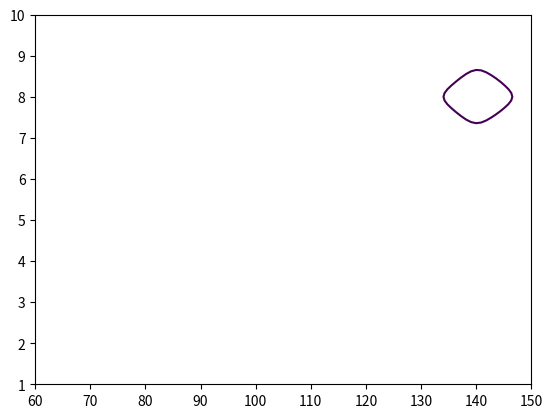
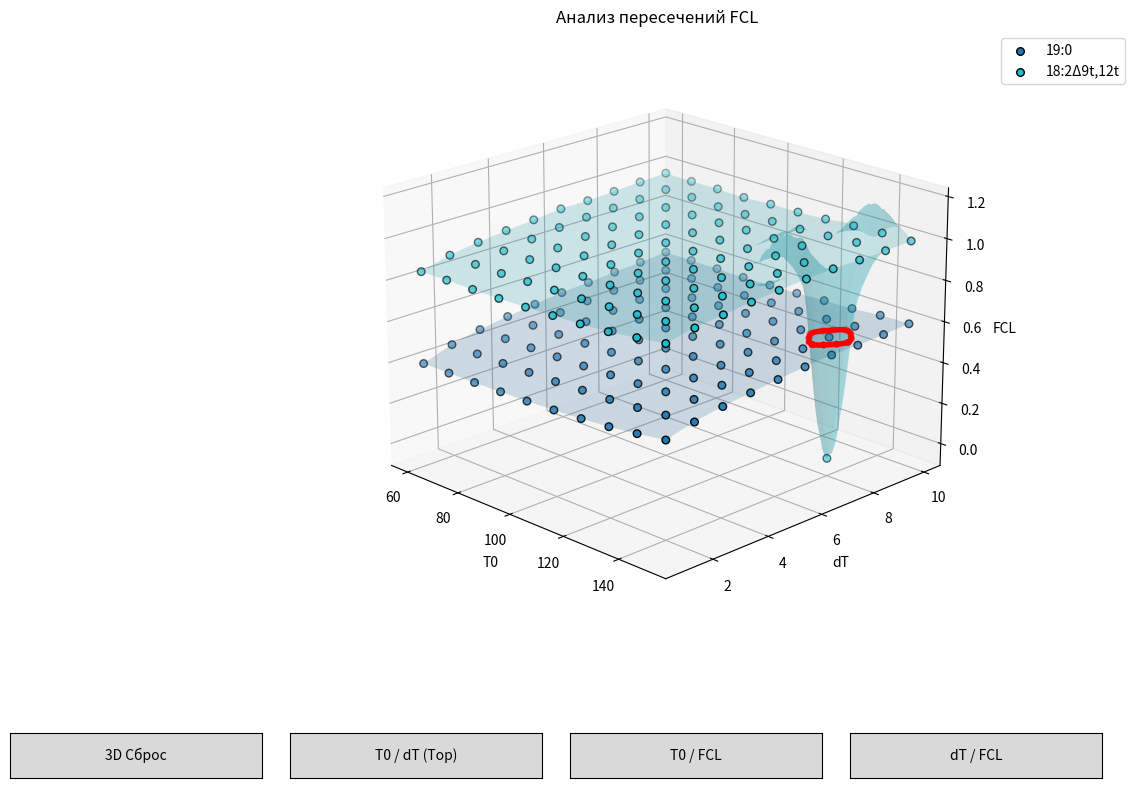

Here is the Python script that generated these plots, in order:
import numpy as np
import pandas as pd
import matplotlib.pyplot as plt
from scipy.interpolate import griddata
from matplotlib.widgets import Button

# --- БЛОК ДАННЫХ ---
# Вставьте сюда ваши полные данные
data = [
    [60.0, 1.0, "19:0", 0.396], #19:0
    [60.0, 2.0, "19:0", 0.443], #19:0
    [60.0, 3.0, "19:0", 0.472], #19:0
    [60.0, 4.0, "19:0", 0.492], #19:0
    [60.0, 5.0, "19:0", 0.509], #19:0
    [60.0, 6.0, "19:0", 0.524], #19:0
    [60.0, 7.0, "19:0", 0.532], #19:0
    [60.0, 8.0, "19:0", 0.542], #19:0
    [60.0, 9.0, "19:0", 0.55], #19:0
    [60.0, 10.0, "19:0", 0.56], #19:0
    [70.0, 1.0, "19:0", 0.396], #19:0
    [70.0, 2.0, "19:0", 0.443], #19:0
    [70.0, 3.0, "19:0", 0.472], #19:0
    [70.0, 4.0, "19:0", 0.493], #19:0
    [70.0, 5.0, "19:0", 0.512], #19:0
    [70.0, 6.0, "19:0", 0.526], #19:0
    [70.0, 7.0, "19:0", 0.535], #19:0
    [70.0, 8.0, "19:0", 0.543], #19:0
    [70.0, 9.0, "19:0", 0.551], #19:0
    [70.0, 10.0, "19:0", 0.559], #19:0
    [80.0, 1.0, "19:0", 0.397], #19:0
    [80.0, 2.0, "19:0", 0.443], #19:0
    [80.0, 3.0, "19:0", 0.473], #19:0
    [80.0, 4.0, "19:0", 0.493], #19:0
    [80.0, 5.0, "19:0", 0.511], #19:0
    [80.0, 6.0, "19:0", 0.522], #19:0
    [80.0, 7.0, "19:0", 0.533], #19:0
    [80.0, 8.0, "19:0", 0.544], #19:0
    [80.0, 9.0, "19:0", 0.552], #19:0
    [80.0, 10.0, "19:0", 0.559], #19:0
    [90.0, 1.0, "19:0", 0.4], #19:0
    [90.0, 2.0, "19:0", 0.446], #19:0
    [90.0, 3.0, "19:0", 0.475], #19:0
    [90.0, 4.0, "19:0", 0.495], #19:0
    [90.0, 5.0, "19:0", 0.51], #19:0
    [90.0, 6.0, "19:0", 0.523], #19:0
    [90.0, 7.0, "19:0", 0.536], #19:0
    [90.0, 8.0, "19:0", 0.542], #19:0
    [90.0, 9.0, "19:0", 0.55], #19:0
    [90.0, 10.0, "19:0", 0.558], #19:0
    [100.0, 1.0, "19:0", 0.403], #19:0
    [100.0, 2.0, "19:0", 0.449], #19:0
    [100.0, 3.0, "19:0", 0.477], #19:0
    [100.0, 4.0, "19:0", 0.497], #19:0
    [100.0, 5.0, "19:0", 0.512], #19:0
    [100.0, 6.0, "19:0", 0.525], #19:0
    [100.0, 7.0, "19:0", 0.535], #19:0
    [100.0, 8.0, "19:0", 0.546], #19:0
    [100.0, 9.0, "19:0", 0.553], #19:0
    [100.0, 10.0, "19:0", 0.562], #19:0
    [110.0, 1.0, "19:0", 0.409], #19:0
    [110.0, 2.0, "19:0", 0.455], #19:0
    [110.0, 3.0, "19:0", 0.481], #19:0
    [110.0, 4.0, "19:0", 0.501], #19:0
    [110.0, 5.0, "19:0", 0.517], #19:0
    [110.0, 6.0, "19:0", 0.528], #19:0
    [110.0, 7.0, "19:0", 0.542], #19:0
    [110.0, 8.0, "19:0", 0.552], #19:0
    [110.0, 9.0, "19:0", 0.56], #19:0
    [110.0, 10.0, "19:0", 0.564], #19:0
    [120.0, 1.0, "19:0", 0.417], #19:0
    [120.0, 2.0, "19:0", 0.459], #19:0
    [120.0, 3.0, "19:0", 0.486], #19:0
    [120.0, 4.0, "19:0", 0.508], #19:0
    [120.0, 5.0, "19:0", 0.523], #19:0
    [120.0, 6.0, "19:0", 0.536], #19:0
    [120.0, 7.0, "19:0", 0.544], #19:0
    [120.0, 8.0, "19:0", 0.557], #19:0
    [120.0, 9.0, "19:0", 0.562], #19:0
    [120.0, 10.0, "19:0", 0.571], #19:0
    [130.0, 1.0, "19:0", 0.428], #19:0
    [130.0, 2.0, "19:0", 0.469], #19:0
    [130.0, 3.0, "19:0", 0.495], #19:0
    [130.0, 4.0, "19:0", 0.513], #19:0
    [130.0, 5.0, "19:0", 0.527], #19:0
    [130.0, 6.0, "19:0", 0.543], #19:0
    [130.0, 7.0, "19:0", 0.551], #19:0
    [130.0, 8.0, "19:0", 0.561], #19:0
    [130.0, 9.0, "19:0", 0.568], #19:0
    [130.0, 10.0, "19:0", 0.576], #19:0
    [140.0, 1.0, "19:0", 0.445], #19:0
    [140.0, 2.0, "19:0", 0.482], #19:0
    [140.0, 3.0, "19:0", 0.507], #19:0
    [140.0, 4.0, "19:0", 0.526], #19:0
    [140.0, 5.0, "19:0", 0.539], #19:0
    [140.0, 6.0, "19:0", 0.549], #19:0
    [140.0, 7.0, "19:0", 0.56], #19:0
    [140.0, 8.0, "19:0", 0.57], #19:0
    [140.0, 9.0, "19:0", 0.578], #19:0
    [140.0, 10.0, "19:0", 0.587], #19:0
    [150.0, 1.0, "19:0", 0.465], #19:0
    [150.0, 2.0, "19:0", 0.499], #19:0
    [150.0, 3.0, "19:0", 0.522], #19:0
    [150.0, 4.0, "19:0", 0.538], #19:0
    [150.0, 5.0, "19:0", 0.553], #19:0
    [150.0, 6.0, "19:0", 0.566], #19:0
    [150.0, 7.0, "19:0", 0.576], #19:0
    [150.0, 8.0, "19:0", 0.577], #19:0
    [150.0, 9.0, "19:0", 0.583], #19:0
    [150.0, 10.0, "19:0", 0.59], #19:0
    #
    [60.0, 1.0, "18:2Δ9t,12t", 0.842], #18:2Δ9t,12t
    [60.0, 2.0, "18:2Δ9t,12t", 0.879], #18:2Δ9t,12t
    [60.0, 3.0, "18:2Δ9t,12t", 0.9], #18:2Δ9t,12t
    [60.0, 4.0, "18:2Δ9t,12t", 0.916], #18:2Δ9t,12t
    [60.0, 5.0, "18:2Δ9t,12t", 0.928], #18:2Δ9t,12t
    [60.0, 6.0, "18:2Δ9t,12t", 0.942], #18:2Δ9t,12t
    [60.0, 7.0, "18:2Δ9t,12t", 0.943], #18:2Δ9t,12t
    [60.0, 8.0, "18:2Δ9t,12t", 0.95], #18:2Δ9t,12t
    [60.0, 9.0, "18:2Δ9t,12t", 0.958], #18:2Δ9t,12t
    [60.0, 10.0, "18:2Δ9t,12t", 0.964], #18:2Δ9t,12t
    [70.0, 1.0, "18:2Δ9t,12t", 0.844], #18:2Δ9t,12t
    [70.0, 2.0, "18:2Δ9t,12t", 0.877], #18:2Δ9t,12t
    [70.0, 3.0, "18:2Δ9t,12t", 0.9], #18:2Δ9t,12t
    [70.0, 4.0, "18:2Δ9t,12t", 0.916], #18:2Δ9t,12t
    [70.0, 5.0, "18:2Δ9t,12t", 0.931], #18:2Δ9t,12t
    [70.0, 6.0, "18:2Δ9t,12t", 0.941], #18:2Δ9t,12t
    [70.0, 7.0, "18:2Δ9t,12t", 0.946], #18:2Δ9t,12t
    [70.0, 8.0, "18:2Δ9t,12t", 0.95], #18:2Δ9t,12t
    [70.0, 9.0, "18:2Δ9t,12t", 0.959], #18:2Δ9t,12t
    [70.0, 10.0, "18:2Δ9t,12t", 0.961], #18:2Δ9t,12t
    [80.0, 1.0, "18:2Δ9t,12t", 0.843], #18:2Δ9t,12t
    [80.0, 2.0, "18:2Δ9t,12t", 0.876], #18:2Δ9t,12t
    [80.0, 3.0, "18:2Δ9t,12t", 0.9], #18:2Δ9t,12t
    [80.0, 4.0, "18:2Δ9t,12t", 0.914], #18:2Δ9t,12t
    [80.0, 5.0, "18:2Δ9t,12t", 0.928], #18:2Δ9t,12t
    [80.0, 6.0, "18:2Δ9t,12t", 0.934], #18:2Δ9t,12t
    [80.0, 7.0, "18:2Δ9t,12t", 0.943], #18:2Δ9t,12t
    [80.0, 8.0, "18:2Δ9t,12t", 0.949], #18:2Δ9t,12t
    [80.0, 9.0, "18:2Δ9t,12t", 0.96], #18:2Δ9t,12t
    [80.0, 10.0, "18:2Δ9t,12t", 0.962], #18:2Δ9t,12t
    [90.0, 1.0, "18:2Δ9t,12t", 0.844], #18:2Δ9t,12t
    [90.0, 2.0, "18:2Δ9t,12t", 0.88], #18:2Δ9t,12t
    [90.0, 3.0, "18:2Δ9t,12t", 0.903], #18:2Δ9t,12t
    [90.0, 4.0, "18:2Δ9t,12t", 0.918], #18:2Δ9t,12t
    [90.0, 5.0, "18:2Δ9t,12t", 0.929], #18:2Δ9t,12t
    [90.0, 6.0, "18:2Δ9t,12t", 0.937], #18:2Δ9t,12t
    [90.0, 7.0, "18:2Δ9t,12t", 0.945], #18:2Δ9t,12t
    [90.0, 8.0, "18:2Δ9t,12t", 0.952], #18:2Δ9t,12t
    [90.0, 9.0, "18:2Δ9t,12t", 0.953], #18:2Δ9t,12t
    [90.0, 10.0, "18:2Δ9t,12t", 0.959], #18:2Δ9t,12t
    [100.0, 1.0, "18:2Δ9t,12t", 0.847], #18:2Δ9t,12t
    [100.0, 2.0, "18:2Δ9t,12t", 0.883], #18:2Δ9t,12t
    [100.0, 3.0, "18:2Δ9t,12t", 0.905], #18:2Δ9t,12t
    [100.0, 4.0, "18:2Δ9t,12t", 0.918], #18:2Δ9t,12t
    [100.0, 5.0, "18:2Δ9t,12t", 0.931], #18:2Δ9t,12t
    [100.0, 6.0, "18:2Δ9t,12t", 0.939], #18:2Δ9t,12t
    [100.0, 7.0, "18:2Δ9t,12t", 0.946], #18:2Δ9t,12t
    [100.0, 8.0, "18:2Δ9t,12t", 0.954], #18:2Δ9t,12t
    [100.0, 9.0, "18:2Δ9t,12t", 0.955], #18:2Δ9t,12t
    [100.0, 10.0, "18:2Δ9t,12t", 0.965], #18:2Δ9t,12t
    [110.0, 1.0, "18:2Δ9t,12t", 0.852], #18:2Δ9t,12t
    [110.0, 2.0, "18:2Δ9t,12t", 0.886], #18:2Δ9t,12t
    [110.0, 3.0, "18:2Δ9t,12t", 0.907], #18:2Δ9t,12t
    [110.0, 4.0, "18:2Δ9t,12t", 0.92], #18:2Δ9t,12t
    [110.0, 5.0, "18:2Δ9t,12t", 0.932], #18:2Δ9t,12t
    [110.0, 6.0, "18:2Δ9t,12t", 0.94], #18:2Δ9t,12t
    [110.0, 7.0, "18:2Δ9t,12t", 0.952], #18:2Δ9t,12t
    [110.0, 8.0, "18:2Δ9t,12t", 0.959], #18:2Δ9t,12t
    [110.0, 9.0, "18:2Δ9t,12t", 0.961], #18:2Δ9t,12t
    [110.0, 10.0, "18:2Δ9t,12t", 0.966], #18:2Δ9t,12t
    [120.0, 1.0, "18:2Δ9t,12t", 0.858], #18:2Δ9t,12t
    [120.0, 2.0, "18:2Δ9t,12t", 0.893], #18:2Δ9t,12t
    [120.0, 3.0, "18:2Δ9t,12t", 0.913], #18:2Δ9t,12t
    [120.0, 4.0, "18:2Δ9t,12t", 0.927], #18:2Δ9t,12t
    [120.0, 5.0, "18:2Δ9t,12t", 0.938], #18:2Δ9t,12t
    [120.0, 6.0, "18:2Δ9t,12t", 0.947], #18:2Δ9t,12t
    [120.0, 7.0, "18:2Δ9t,12t", 0.952], #18:2Δ9t,12t
    [120.0, 8.0, "18:2Δ9t,12t", 0.96], #18:2Δ9t,12t
    [120.0, 9.0, "18:2Δ9t,12t", 0.964], #18:2Δ9t,12t
    [120.0, 10.0, "18:2Δ9t,12t", 0.972], #18:2Δ9t,12t
    [130.0, 1.0, "18:2Δ9t,12t", 0.867], #18:2Δ9t,12t
    [130.0, 2.0, "18:2Δ9t,12t", 0.901], #18:2Δ9t,12t
    [130.0, 3.0, "18:2Δ9t,12t", 0.919], #18:2Δ9t,12t
    [130.0, 4.0, "18:2Δ9t,12t", 0.935], #18:2Δ9t,12t
    [130.0, 5.0, "18:2Δ9t,12t", 0.942], #18:2Δ9t,12t
    [130.0, 6.0, "18:2Δ9t,12t", 0.951], #18:2Δ9t,12t
    [130.0, 7.0, "18:2Δ9t,12t", 0.96], #18:2Δ9t,12t
    [130.0, 8.0, "18:2Δ9t,12t", 0.966], #18:2Δ9t,12t
    [130.0, 9.0, "18:2Δ9t,12t", 0.972], #18:2Δ9t,12t
    [130.0, 10.0, "18:2Δ9t,12t", 0.98], #18:2Δ9t,12t
    [140.0, 1.0, "18:2Δ9t,12t", 0.885], #18:2Δ9t,12t
    [140.0, 2.0, "18:2Δ9t,12t", 0.914], #18:2Δ9t,12t
    [140.0, 3.0, "18:2Δ9t,12t", 0.932], #18:2Δ9t,12t
    [140.0, 4.0, "18:2Δ9t,12t", 0.942], #18:2Δ9t,12t
    [140.0, 5.0, "18:2Δ9t,12t", 0.955], #18:2Δ9t,12t
    [140.0, 6.0, "18:2Δ9t,12t", 0.961], #18:2Δ9t,12t
    [140.0, 7.0, "18:2Δ9t,12t", 0.97], #18:2Δ9t,12t
    [140.0, 8.0, "18:2Δ9t,12t", -0.0233], #18:2Δ9t,12t
    [140.0, 9.0, "18:2Δ9t,12t", 0.982], #18:2Δ9t,12t
    [140.0, 10.0, "18:2Δ9t,12t", 0.986], #18:2Δ9t,12t
    [150.0, 1.0, "18:2Δ9t,12t", 0.904], #18:2Δ9t,12t
    [150.0, 2.0, "18:2Δ9t,12t", 0.929], #18:2Δ9t,12t
    [150.0, 3.0, "18:2Δ9t,12t", 0.944], #18:2Δ9t,12t
    [150.0, 4.0, "18:2Δ9t,12t", 0.958], #18:2Δ9t,12t
    [150.0, 5.0, "18:2Δ9t,12t", 0.969], #18:2Δ9t,12t
    [150.0, 6.0, "18:2Δ9t,12t", 0.978], #18:2Δ9t,12t
    [150.0, 7.0, "18:2Δ9t,12t", 0.983], #18:2Δ9t,12t
    [150.0, 8.0, "18:2Δ9t,12t", 0.982], #18:2Δ9t,12t
    [150.0, 9.0, "18:2Δ9t,12t", 0.984], #18:2Δ9t,12t
    [150.0, 10.0, "18:2Δ9t,12t", 0.989], #18:2Δ9t,12t
]

df = pd.DataFrame(data, columns=['T0', 'dT', 'FA', 'FCL'])

# Предварительная обработка: заменяем прочерки на NaN и удаляем их, конвертируем в числа
df['FCL'] = pd.to_numeric(df['FCL'], errors='coerce')
df = df.dropna(subset=['FCL'])

# --- НАСТРОЙКИ СЕТКИ ---
t0_fine = np.linspace(df['T0'].min(), df['T0'].max(), 100)
dt_fine = np.linspace(df['dT'].min(), df['dT'].max(), 100)
T0_mesh, DT_mesh = np.meshgrid(t0_fine, dt_fine)

# --- РАСЧЕТ ПОВЕРХНОСТЕЙ И ПЕРЕСЕЧЕНИЙ ---
acids = df['FA'].unique()
surfaces = {}
for fa in acids:
    sub = df[df['FA'] == fa]
    # Интерполируем поверхность для каждой ЖК
    z = griddata((sub['T0'], sub['dT']), sub['FCL'], (T0_mesh, DT_mesh), method='cubic')
    surfaces[fa] = z

intersections = [] # Список для хранения найденных линий пересечения

# Перебор всех пар ЖК для поиска пересечений
for i in range(len(acids)):
    for j in range(i + 1, len(acids)):
        fa1, fa2 = acids[i], acids[j]
        z_diff = surfaces[fa1] - surfaces[fa2]
        
        # Ищем контур, где разность FCL равна 0
        fig_t, ax_t = plt.subplots()
        try:
            contour = ax_t.contour(T0_mesh, DT_mesh, z_diff, levels=[0])
            paths = contour.get_paths()
            plt.close(fig_t)
            
            for path in paths:
                v = path.vertices
                # Находим высоту FCL в точках пересечения
                z_inter = griddata((df[df['FA']==fa1]['T0'], df[df['FA']==fa1]['dT']), 
                                   df[df['FA']==fa1]['FCL'], (v[:,0], v[:,1]), method='cubic')
                intersections.append({
                    'pair': f"{fa1} / {fa2}",
                    'coords': np.column_stack((v[:,0], v[:,1], z_inter))
                })
        except:
            plt.close(fig_t)

# Вывод таблицы пересечений в консоль
print("\nНАЙДЕННЫЕ ПЕРЕСЕЧЕНИЯ:")
if not intersections:
    print("Пересечений не обнаружено.")
else:
    for inter in intersections:
        print(f"\nПара: {inter['pair']}")
        temp_df = pd.DataFrame(inter['coords'], columns=['T0', 'dT', 'FCL'])
        print(temp_df.iloc[::10].to_string(index=False)) # Вывод каждой 10-й точки

# --- ВИЗУАЛИЗАЦИЯ ---
fig = plt.figure(figsize=(14, 9))
ax = fig.add_subplot(111, projection='3d')
plt.subplots_adjust(bottom=0.2)

colors = plt.cm.tab10(np.linspace(0, 1, len(acids)))
scatter_objects = []

# Рисуем поверхности и точки данных
for i, fa in enumerate(acids):
    ax.plot_surface(T0_mesh, DT_mesh, surfaces[fa], alpha=0.2, color=colors[i])
    sub = df[df['FA'] == fa]
    sc = ax.scatter(sub['T0'], sub['dT'], sub['FCL'], color=colors[i], s=30, edgecolors='k', label=fa)
    scatter_objects.append((sc, fa))

# Рисуем линии пересечения
inter_scatters = []
for inter in intersections:
    pts = inter['coords']
    ax.plot(pts[:,0], pts[:,1], pts[:,2], color='red', linewidth=4, zorder=50)
    # Добавляем невидимые точки для работы подсказок на линии пересечения
    sc_i = ax.scatter(pts[::5,0], pts[::5,1], pts[::5,2], color='red', s=40, edgecolors='white')
    inter_scatters.append((sc_i, f"Пересечение {inter['pair']}"))

# --- ПОДСКАЗКИ (Figure Pixels) ---
annot = ax.annotate("", xy=(0,0), xytext=(15, 15), textcoords="offset points",
                    bbox=dict(boxstyle="round", fc="white", ec="gray", alpha=0.9),
                    arrowprops=dict(arrowstyle="->", color='gray'),
                    xycoords='figure pixels')
annot.set_visible(False)

def hover(event):
    if event.inaxes == ax:
        # Проверяем точки ЖК и точки пересечений
        for sc, label in scatter_objects + inter_scatters:
            cont, ind = sc.contains(event)
            if cont:
                pos = sc._offsets3d
                idx = ind["ind"][0]
                x, y, z = pos[0][idx], pos[1][idx], pos[2][idx]
                annot.set_text(f"Объект: {label}\nT0: {x:.2f}\ndT: {y:.2f}\nFCL: {z:.4f}")
                annot.xy = (event.x, event.y)
                annot.set_visible(True)
                fig.canvas.draw_idle()
                return
    if annot.get_visible():
        annot.set_visible(False)
        fig.canvas.draw_idle()

fig.canvas.mpl_connect("motion_notify_event", hover)

# --- КНОПКИ УПРАВЛЕНИЯ ---
def set_view(elev, azim, title):
    ax.view_init(elev=elev, azim=azim)
    ax.set_title(title)
    plt.draw()

ax_res = plt.axes([0.05, 0.05, 0.18, 0.05]); btn_res = Button(ax_res, '3D Сброс')
ax_top = plt.axes([0.25, 0.05, 0.18, 0.05]); btn_top = Button(ax_top, 'T0 / dT (Top)')
ax_s1  = plt.axes([0.45, 0.05, 0.18, 0.05]); btn_s1  = Button(ax_s1, 'T0 / FCL')
ax_s2  = plt.axes([0.65, 0.05, 0.18, 0.05]); btn_s2  = Button(ax_s2, 'dT / FCL')

btn_res.on_clicked(lambda x: set_view(20, -45, "Объемный вид"))
btn_top.on_clicked(lambda x: set_view(90, -90, "Вид сверху (Зоны коэлюции)"))
btn_s1.on_clicked(lambda x: set_view(0, -90, "Проекция T0 - FCL"))
btn_s2.on_clicked(lambda x: set_view(0, 0, "Проекция dT - FCL"))

ax.set_xlabel('T0')
ax.set_ylabel('dT')
ax.set_zlabel('FCL')
ax.legend(loc='upper left', bbox_to_anchor=(1.05, 1))
set_view(20, -45, "Анализ пересечений FCL")

plt.show()
